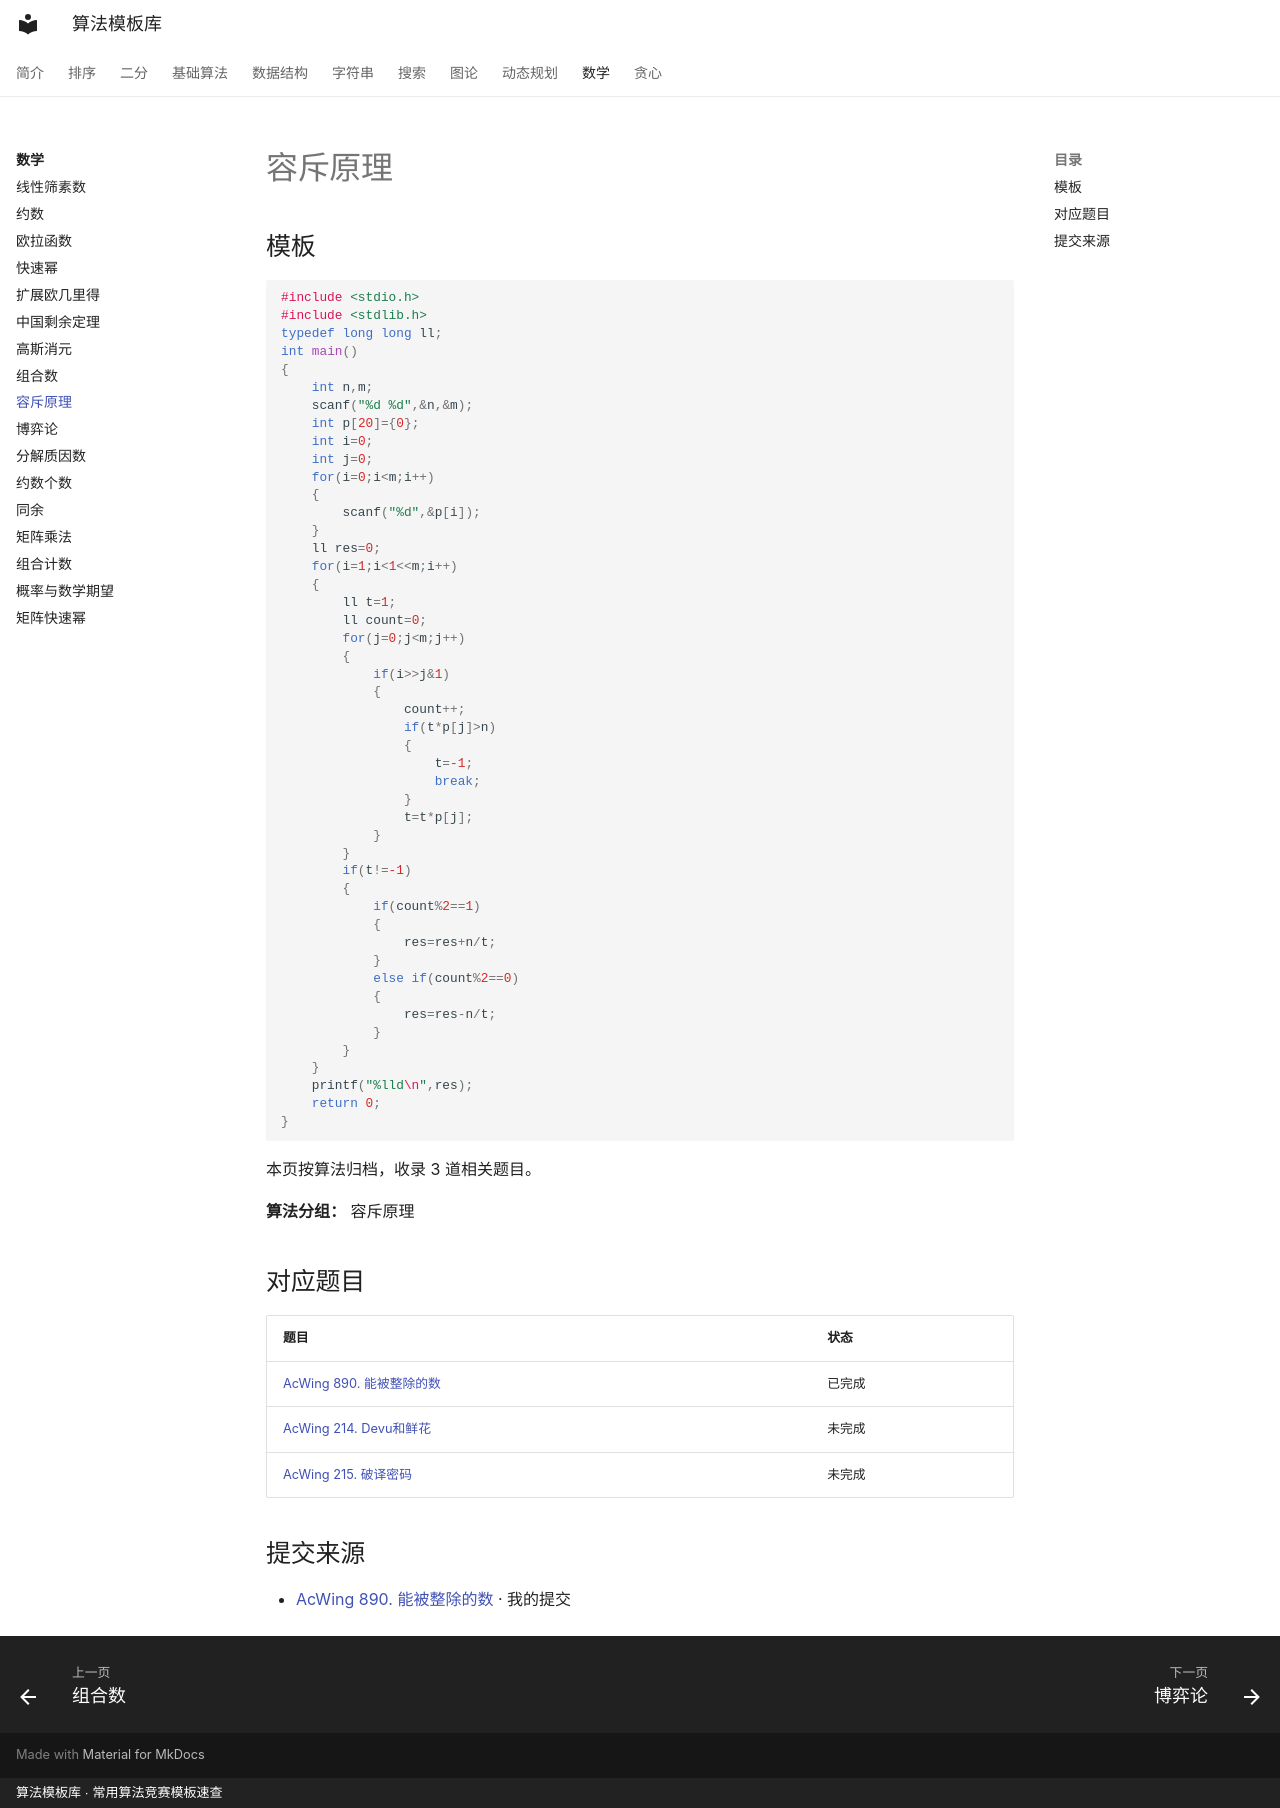

repository: xirneJ/algorithm-templates · page: math/algorithm-05/index.html · generator: mkdocs · copyright: 算法模板库 · 常用算法竞赛模板速查

---
title: "容斥原理"
description: "算法分类：数学"
tags:
  - 算法模板
  - "数学"
---

# 容斥原理

## 模板

```cpp
#include <stdio.h>
#include <stdlib.h>
typedef long long ll;
int main()
{
    int n,m;
    scanf("%d %d",&n,&m);
    int p[20]={0};
    int i=0;
    int j=0;
    for(i=0;i<m;i++)
    {
        scanf("%d",&p[i]);
    }
    ll res=0;
    for(i=1;i<1<<m;i++)
    {
        ll t=1;
        ll count=0;
        for(j=0;j<m;j++)
        {
            if(i>>j&1)
            {
                count++;
                if(t*p[j]>n)
                {
                    t=-1;
                    break;
                }
                t=t*p[j];
            }
        }
        if(t!=-1)
        {
            if(count%2==1)
            {
                res=res+n/t;
            }
            else if(count%2==0)
            {
                res=res-n/t;
            }
        }
    }
    printf("%lld\n",res);
    return 0;
}
```

本页按算法归档，收录 3 道相关题目。

**算法分组：** 容斥原理

## 对应题目

| 题目 | 状态 |
| --- | --- |
| [AcWing 890. 能被整除的数](../problems/math/960.md) | 已完成 |
| [AcWing 214. Devu和鲜花](../problems/math/1777.md) | 未完成 |
| [AcWing 215. 破译密码](../problems/math/1778.md) | 未完成 |

## 提交来源

- [AcWing 890. 能被整除的数](https://www.acwing.com/activity/content/code/content/9819107/) · 我的提交
